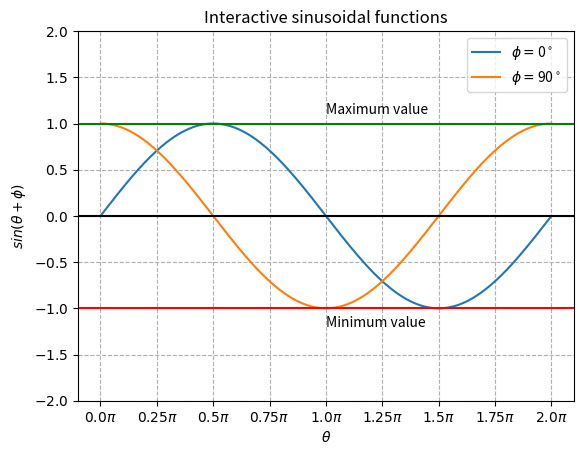

Recreate this plot in Python.
import numpy as np
import matplotlib.pyplot as plt
class Sines():
    values = []#stores all the angles which are called with addSine
    def addSine(self, angle):
        self.values.append(angle)
        self.t = angle*0.0174533
        X = np.linspace(0, 2*np.pi, 256)
        Y = np.linspace(0+self.t, 2*np.pi+self.t, 256)#adding offset value
        S = np.sin(Y)
        plt.plot(X, S, label=r'$\phi=$'+str(angle)+r'$^\circ$')#plotting curves and applying label with TeX code
        plt.legend(loc="upper right")
    

    def show(self):
        plt.xticks([ 0, np.pi/4, np.pi/2, 3*np.pi/4, np.pi, 5*np.pi/4, 3*np.pi/2, 7*np.pi/4, 2*np.pi ],[r'$0.0\pi$', r'$0.25\pi$', r'$0.5\pi$', r'$0.75\pi$', r'$1.0\pi$', r'$1.25\pi$', r'$1.5\pi$', r'$1.75\pi$', r'$2.0\pi$' ])#generating xticks
        plt.yticks([-2.0, -1.5, -1.0, -0.5, 0, 0.5, 1.0, 1.5, 2.0],[r'$-2.0$', r'$-1.5$', r'$-1.0$', r'$-0.5$', r'$0.0$', r'$0.5$', '$1.0$', r'$1.5$', r'$2.0$'])   #plt.ylim(-2,2)#generating y ticks
        plt.title('Interactive sinusoidal functions')
        plt.xlabel(r'$\theta$')
        plt.ylabel(r'$sin(\theta+\phi)$')
        plt.grid(True, linestyle='--',  which='both')
        plt.axhline(y=0, color='k')
        plt.axhline(y=1, color='g')#draws horizontal line at y=1
        plt.text( np.pi, 1.1, 'Maximum value')
        plt.axhline(y=-1, color='r')#draws horizontal line at y=-1
        plt.text( np.pi, -1.2, 'Minimum value')
        plt.show()

    def shiftRight(self, angle):
        plt.clf()
        for i in range(len(self.values)):
            self.values[i] += -angle#shifting the the previous degrees to right
        for _ in self.values:
            self.t = (_)*0.0174533
            X = np.linspace(0, 2*np.pi, 256)
            Y = np.linspace(0+self.t, 2*np.pi+self.t, 256)
            S = np.sin(Y)
            plt.plot(X, S, label=r'$\phi=$'+str(_)+r'$^\circ$')
            plt.legend(loc="upper right")
    
    def shiftLeft(self, angle):
        plt.clf()
        for i in range(len(self.values)):
            self.values[i] += angle#shifting the the previous degrees to left
        for _ in self.values:
            self.t = (_)*0.0174533
            X = np.linspace(0, 2*np.pi, 256)
            Y = np.linspace(0+self.t, 2*np.pi+self.t, 256)
            S = np.sin(Y)
            plt.plot(X, S, label=r'$\phi=$'+str(_)+r'$^\circ$')
            plt.legend(loc="upper right")
    
s = Sines()
s.addSine(0)
s.addSine(90)
s.show()

"""
s = Sines()
s.addSine(0)
s.addSine(90)
s.shiftRight(45)
s.show()
"""
"""
s = Sines()
s.addSine(0)
s.addSine(90)
s.shiftRight(45)
s.shiftLeft(45)
s.show()
"""
